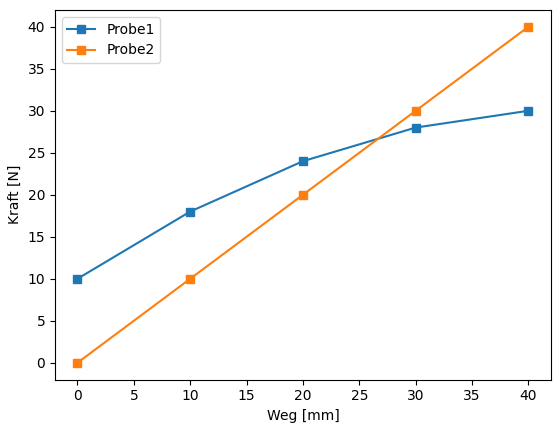
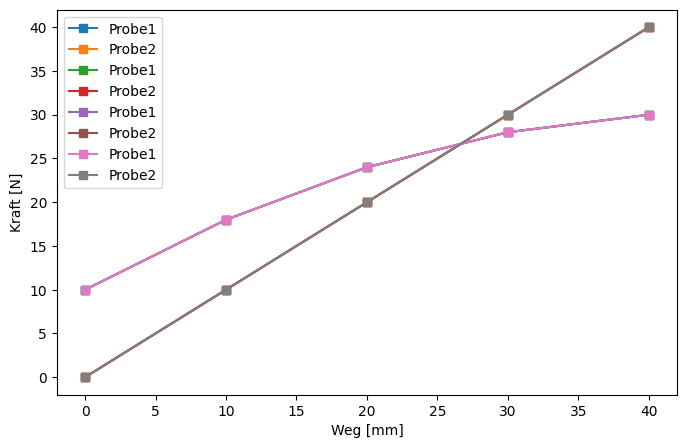
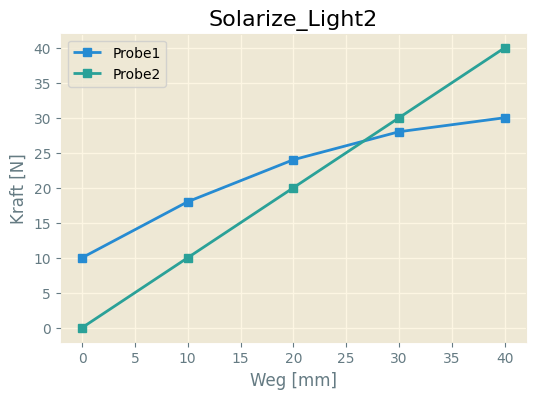
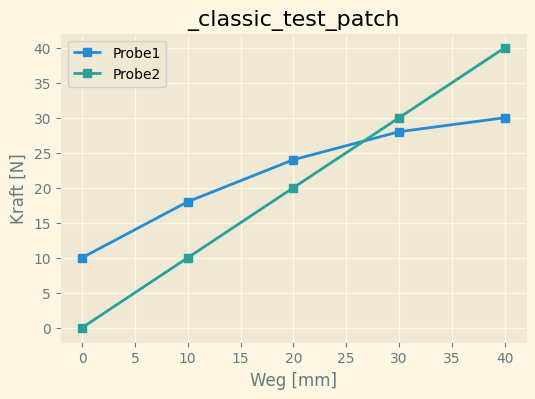
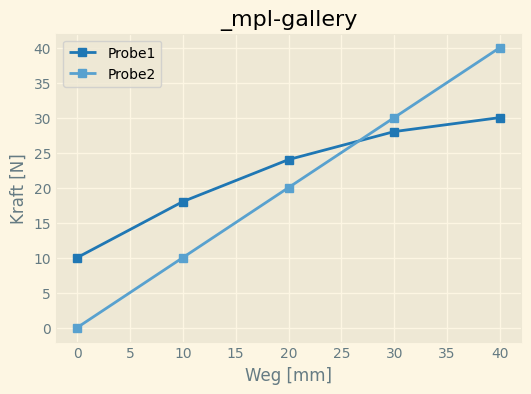
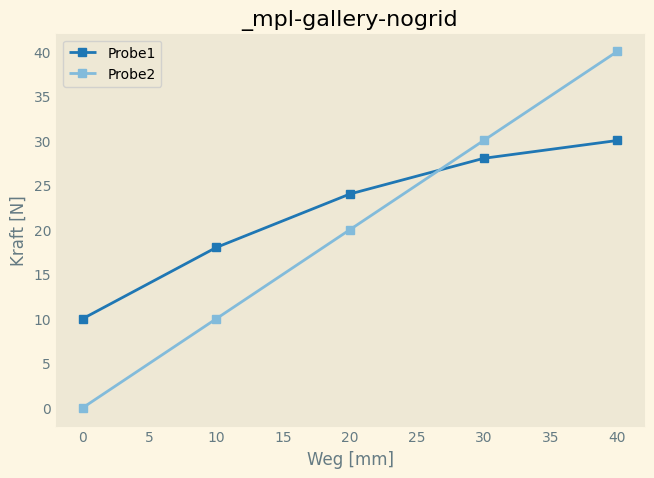
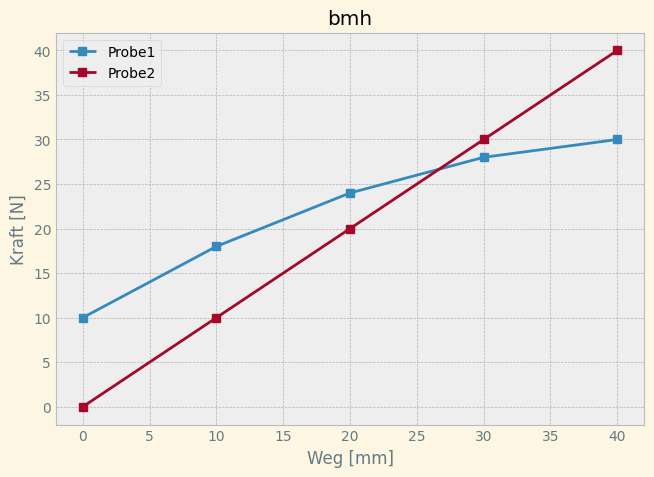
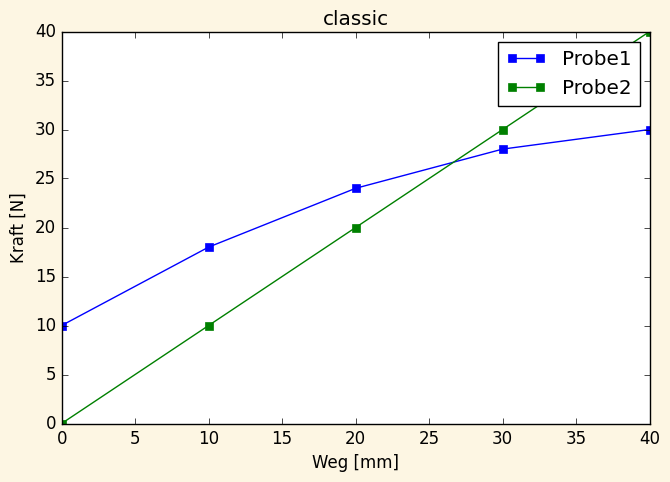
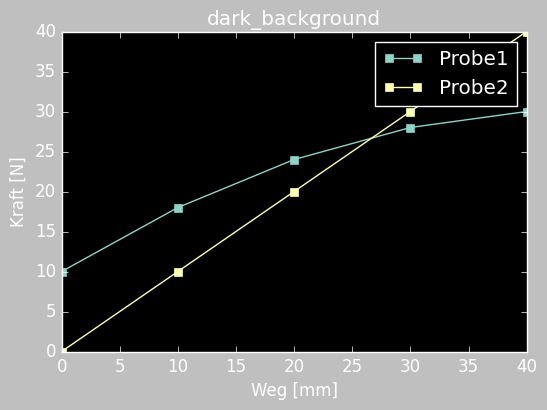
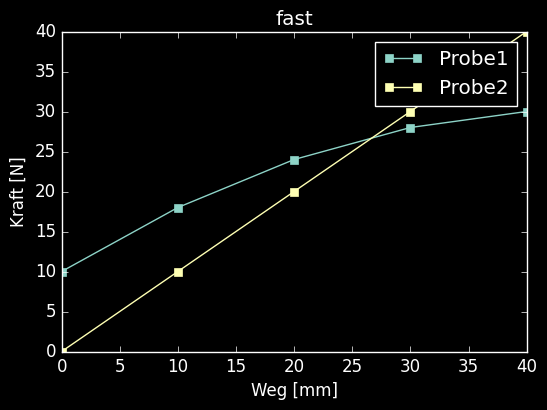
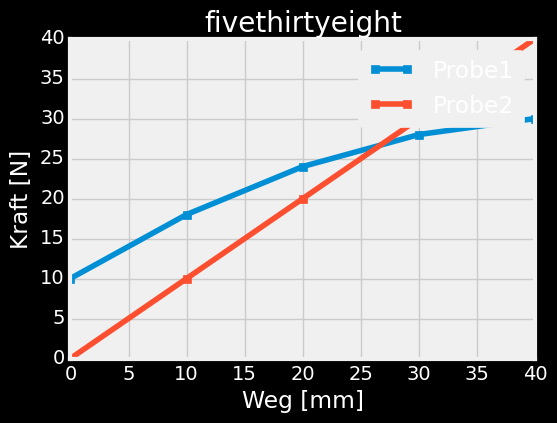
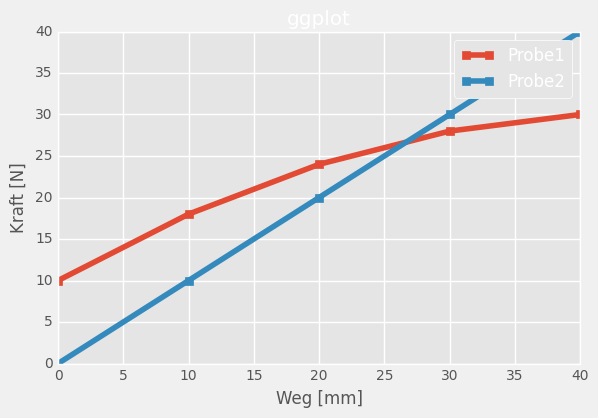
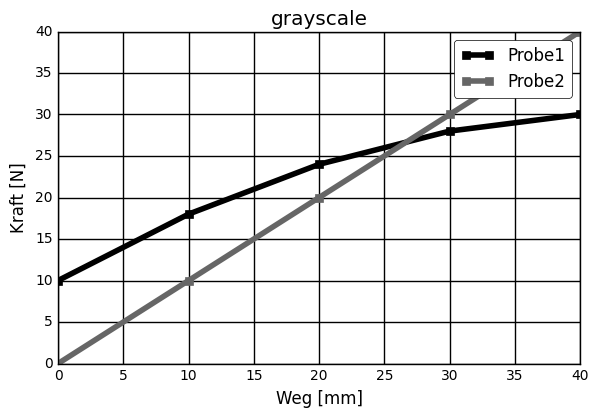
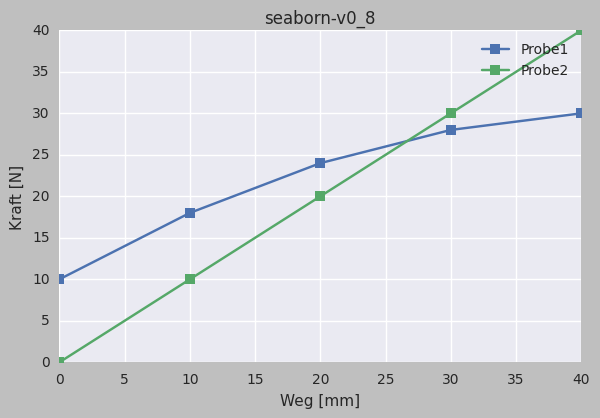
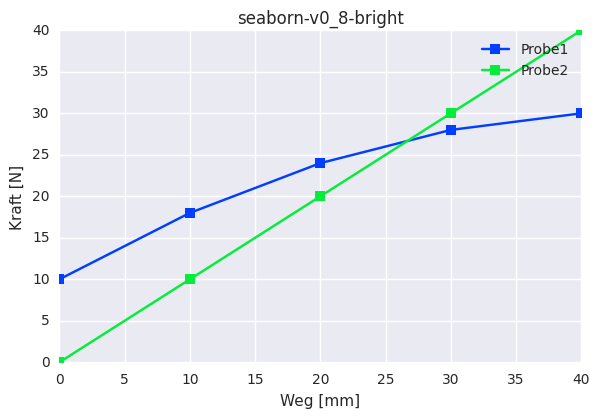
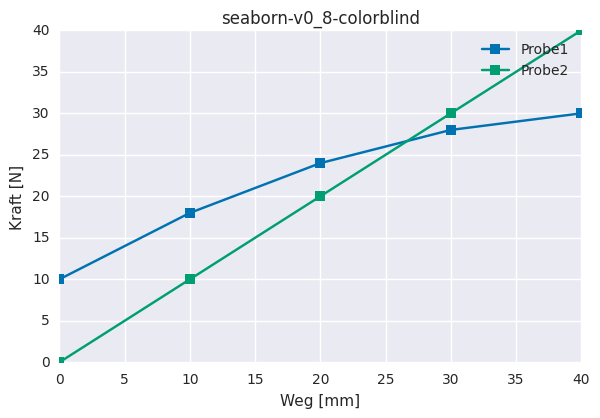

Here is the Python script that generated these plots, in order:
import numpy as np
import matplotlib.pyplot as plt

Weg = np.array([0,10,20,30,40])
Kraft_Probe1 = np.array([10,18,24,28,30])
Kraft_Probe2 = np.array([0,10,20,30,40])

plt.plot(Weg,Kraft_Probe1,marker="s",label="Probe1");
plt.plot(Weg,Kraft_Probe2,marker="s",label="Probe2");
plt.legend()
plt.xlabel("Weg [mm]");
plt.ylabel("Kraft [N]");
plt.savefig('plot_1.png', bbox_inches='tight', dpi=150)

plt.figure(figsize=(8,5))
plt.plot(Weg,Kraft_Probe1,marker="s",label="Probe1");
plt.plot(Weg,Kraft_Probe2,marker="s",label="Probe2");
plt.legend()
plt.xlabel("Weg [mm]");
plt.ylabel("Kraft [N]");

plt.rcParams.update({'font.size': 20})
plt.rcParams['font.family'] = 'STIXGeneral'
plt.plot(Weg,Kraft_Probe1,marker="s",label="Probe1");
plt.plot(Weg,Kraft_Probe2,marker="s",label="Probe2");
plt.legend()
plt.xlabel("Weg [mm]");
plt.ylabel("Kraft [N]");

plt.plot(Weg,Kraft_Probe1,marker="s",label="Probe1");
plt.plot(Weg,Kraft_Probe2,marker="s",label="Probe2");
plt.legend()
plt.xlabel("Weg [mm]");
plt.ylabel("Kraft [N]");

plt.style.use('default')

plt.plot(Weg,Kraft_Probe1,marker="s",label="Probe1");
plt.plot(Weg,Kraft_Probe2,marker="s",label="Probe2");
plt.legend()
plt.xlabel("Weg [mm]");
plt.ylabel("Kraft [N]");

plt.style.available

for style in plt.style.available:
    plt.figure(figsize=(6,4))
    plt.style.use(style) # style aus Liste verwenden
    plt.title(style) # style in Titel verwenden
    plt.plot(Weg,Kraft_Probe1,marker="s",label="Probe1");
    plt.plot(Weg,Kraft_Probe2,marker="s",label="Probe2");
    plt.legend()
    plt.xlabel("Weg [mm]");
    plt.ylabel("Kraft [N]");
    plt.show() # darstellen des plots (sonst werden alle Figures weiterhin im Speicher geöffnet)


plt.style.use('default')

plt.plot(Weg,Kraft_Probe1,marker="s",label="Probe1");
plt.plot(Weg,Kraft_Probe2,marker="s",label="Probe2");
plt.legend()
plt.grid()
plt.xlabel("Weg [mm]");
plt.ylabel("Kraft [N]");

plt.style.use('default')

plt.plot(Weg,Kraft_Probe1,label="Probe1",marker="s",ms=8,ls="--",lw=2,c="red");
plt.plot(Weg,Kraft_Probe2,label="Probe2",marker="o",ms=4,ls="-",lw=1,c="blue");
plt.legend()
plt.grid()
plt.xlabel("Weg [mm]");
plt.ylabel("Kraft [N]");

plt.style.use('default')

plt.plot(Weg,Kraft_Probe1,marker="s",label="Probe1");
plt.plot(Weg,Kraft_Probe2,marker="s",label="Probe2");
plt.legend()
plt.grid()
plt.xlim(0,20)
plt.xlabel("Weg [mm]");
plt.ylabel("Kraft [N]");

plt.style.use('default')

plt.plot(Weg,Kraft_Probe1,marker="s",label="Probe1");
plt.plot(Weg,Kraft_Probe2,marker="s",label="Probe2");
plt.legend()
plt.grid()
plt.xlim(0,20)
plt.ylim(0,25)
plt.xlabel("Weg [mm]");
plt.ylabel("Kraft [N]");


plt.style.use('default')

plt.plot(Weg,Kraft_Probe1,marker="s",label="Probe1");
plt.plot(Weg,Kraft_Probe2,marker="s",label="Probe2");
plt.legend(loc="lower center",bbox_to_anchor=(0.5, 1.0) ,ncol=2)
plt.grid()
plt.xlabel("Weg [mm]");
plt.ylabel("Kraft [N]");
